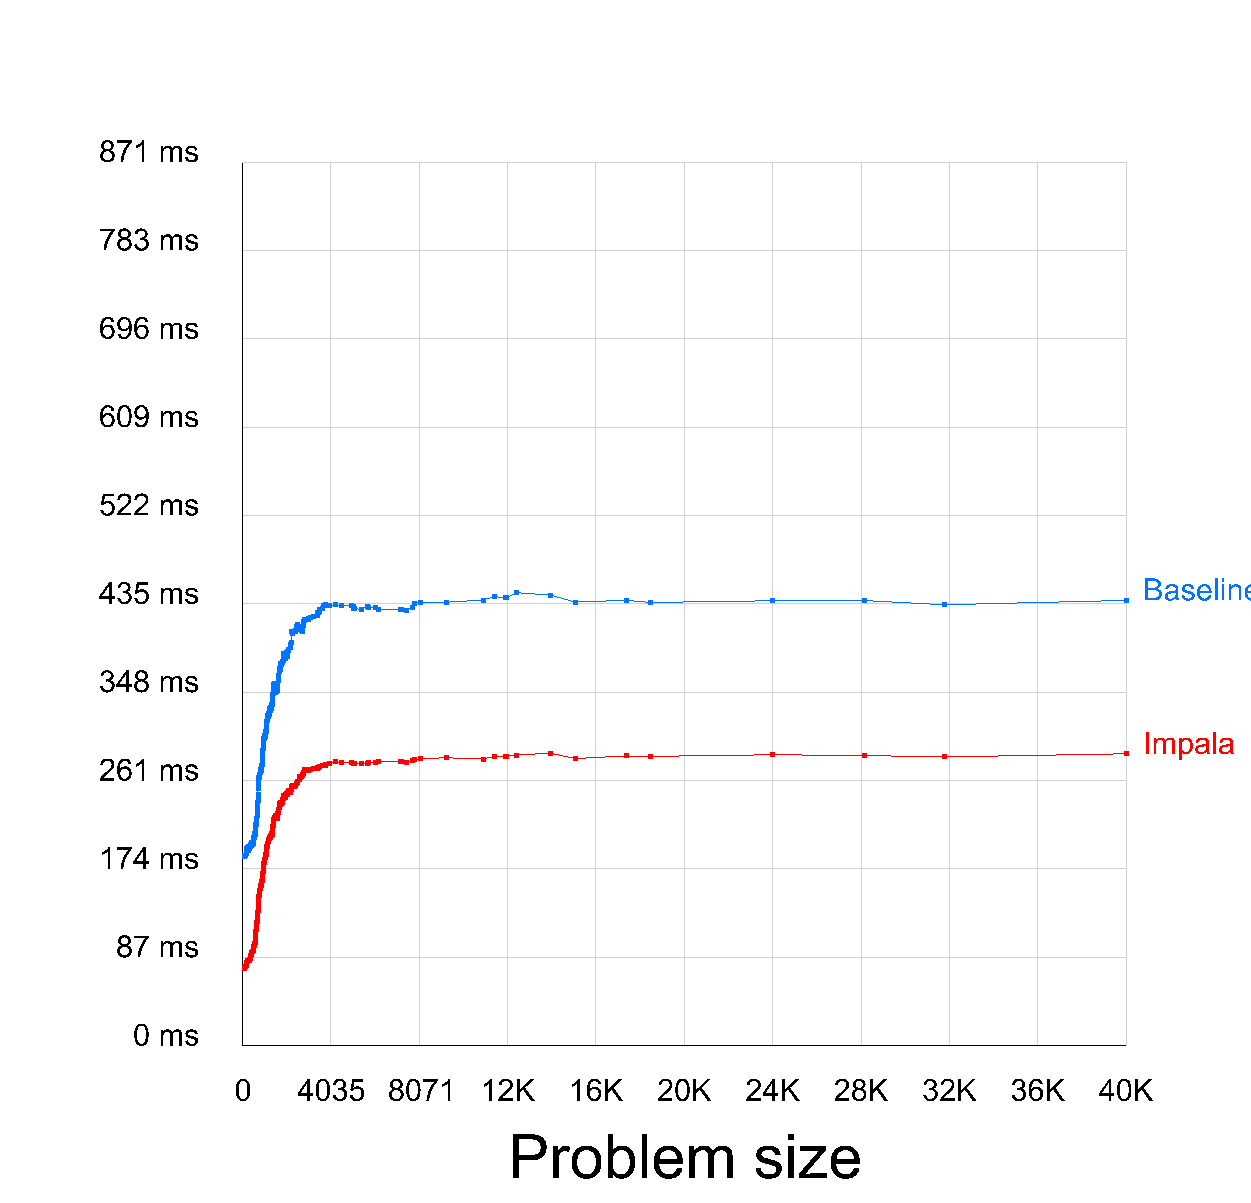

Source data for this figure (header and first rows):
Problem Size, Default (ms), Impala (ms)
740, 1877, 759
760, 1866, 768
1160, 1871, 779
1520, 1896, 786
1670, 1914, 800
1760, 1942, 823
1810, 1949, 829
2090, 1955, 835
2210, 1931, 841
2320, 1918, 837
2450, 1937, 835
2480, 1962, 839
2900, 1952, 839
2910, 1941, 839
2930, 1959, 843
3030, 1961, 849
3180, 1964, 860
3280, 1975, 866
3410, 1977, 873
3440, 1979, 881
3460, 1962, 874
3620, 1980, 892
3720, 1983, 898
3800, 1976, 900
3830, 1972, 905
3870, 2005, 914
3890, 2001, 916
3950, 1998, 919
4070, 1994, 922
4210, 1988, 924
4230, 1985, 926
4380, 1988, 932
4590, 2003, 938
4690, 1997, 938
4750, 2015, 946
4760, 1998, 955
4830, 2006, 963
4840, 1994, 966
4880, 1999, 973
4910, 2037, 977
4930, 2047, 978
5020, 2055, 986
5320, 2074, 992
5380, 2080, 995
5390, 2087, 1004
5420, 2091, 1005
5480, 2079, 1016
5540, 2078, 1016
5600, 2091, 1029
5610, 2088, 1035
5650, 2095, 1042
5660, 2119, 1066
5690, 2126, 1076
5700, 2149, 1090
5860, 2171, 1106
5900, 2182, 1121
5960, 2183, 1141
5990, 2208, 1157
6010, 2192, 1168
6020, 2184, 1175
... 231 more rows
